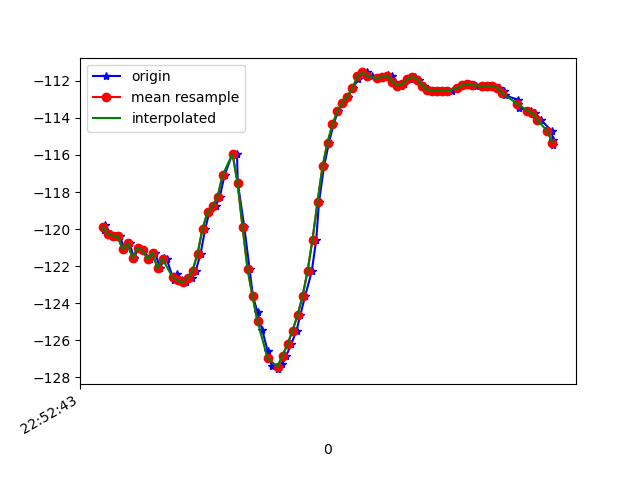

Data behind this chart, as committed beside it:
1617835963285, 531606837739300, -120.02668, 24.762178, -34.11866
1617835963288, 531606856970070, -119.8, 24.52, -34.54
1617835963314, 531606876200840, -120.2, 24.03, -33.74
1617835963331, 531606895431610, -120.4, 24.53, -34.21
1617835963350, 531606914662380, -120.4, 24.08, -33.64
1617835963367, 531606933893150, -121.1, 24.84, -33.65
1617835963389, 531606953123920, -120.8, 24.34, -33.46
1617835963405, 531606972354690, -121.6, 24.46, -32.93
1617835963424, 531606991585460, -121, 24.39, -33.56
1617835963443, 531607010816230, -121.2, 24.01, -32.85
1617835963469, 531607030047000, -121.6, 24.84, -33.23
1617835963491, 531607049277770, -121.3, 24.41, -33.18
1617835963510, 531607068508540, -122.1, 24.64, -32.55
1617835963526, 531607087739310, -121.6, 25, -33.4
1617835963537, 531607106970080, -121.6, 24.67, -32.99
1617835963565, 531607126200850, -122.8, 25.45, -32.81
1617835963577, 531607145431620, -122.4, 25.24, -33.18
1617835963596, 531607164662390, -122.8, 25.07, -32.43
1617835963615, 531607183893160, -122.9, 25.99, -32.54
1617835963636, 531607203123930, -122.6, 26.06, -32.43
1617835963653, 531607222354700, -122.3, 25.84, -32.58
1617835963672, 531607241585470, -121.3, 25.05, -32.9
1617835963691, 531607260816240, -120, 23.82, -33.67
1617835963707, 531607280047010, -119.1, 21.8, -34.65
1617835963732, 531607299277780, -118.8, 19.24, -36.05
1617835963749, 531607318508550, -118.3, 16.55, -38.2
1617835963768, 531607337739320, -117.1, 13.77, -41.35
1617835963800, 531607356970090, -115.9, 10.32, -45.25
1617835963818, 531607376200860, -116, 5.817, -49.38
1617835963821, 531607395431630, -117.5, 0.7898, -53.68
1617835963847, 531607414662400, -119.9, -3.733, -58.26
1617835963868, 531607433893170, -122.1, -7.152, -62.97
1617835963882, 531607453123940, -123.6, -9.557, -67.59
1617835963900, 531607472354710, -124.5, -11.52, -71.95
1617835963919, 531607491585480, -125.4, -13.34, -75.97
1617835963940, 531607510816250, -126.6, -15.16, -79.62
1617835963957, 531607530047020, -127.4, -17.06, -83.04
1617835963983, 531607549277790, -127.6, -19.1, -86.22
1617835963999, 531607568508560, -127.3, -21.09, -88.88
1617835964015, 531607587739330, -126.8, -22.8, -90.92
1617835964035, 531607606970100, -126.2, -24.17, -92.39
1617835964056, 531607626200870, -125.5, -25.15, -93.23
1617835964071, 531607645431640, -124.7, -25.76, -93.43
1617835964090, 531607664662410, -123.6, -26.02, -92.97
1617835964117, 531607683893180, -122.3, -25.97, -91.89
1617835964135, 531607703123950, -120.6, -25.57, -90.18
1617835964146, 531607722354720, -118.6, -24.85, -87.86
1617835964166, 531607741585490, -116.6, -23.57, -84.52
1617835964186, 531607760939111, -115.3, -21.32, -80.45
1617835964204, 531607780169881, -114.3, -18.63, -76.36
1617835964223, 531607799400651, -113.6, -15.83, -72.26
1617835964244, 531607818631421, -113.2, -12.92, -68.26
1617835964261, 531607837862191, -112.8, -9.813, -64.41
1617835964281, 531607857092961, -112.4, -6.512, -60.71
1617835964303, 531607876323731, -111.9, -3.311, -57.2
1617835964316, 531607895554501, -111.6, -0.3905, -54.12
1617835964337, 531607914785271, -111.5, 2.261, -51.6
1617835964358, 531607934016041, -111.7, 4.657, -49.56
1617835964383, 531607953246811, -111.9, 6.941, -47.93
1617835964403, 531607972477581, -111.8, 9.12, -46.78
1617835964421, 531607991708351, -111.7, 11.05, -45.98
... 34 more rows
